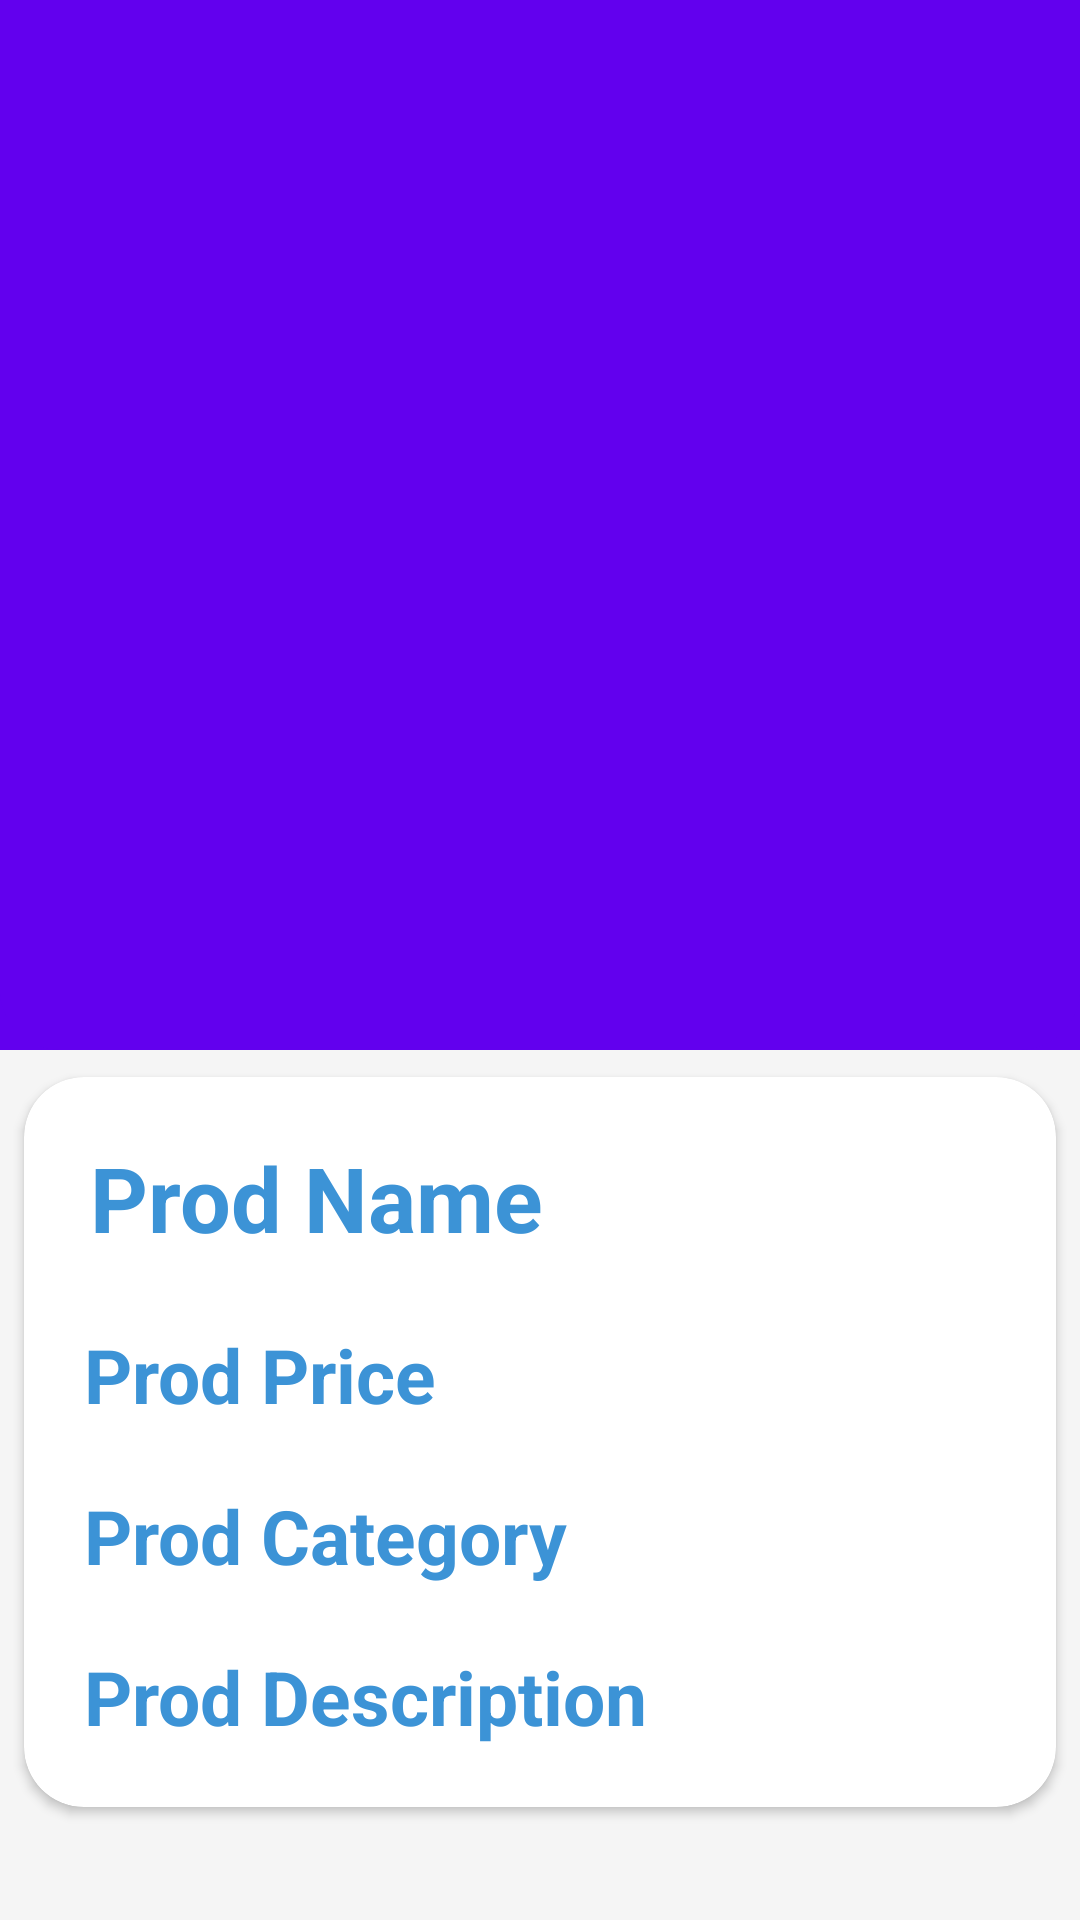

Android layout source for this screen:
<!-- AndroidManifest.xml: application theme Theme.Miniproj2 -->
<!-- res/layout/activity_prod_details.xml -->
<?xml version="1.0" encoding="utf-8"?>
    <androidx.coordinatorlayout.widget.CoordinatorLayout
    xmlns:android="http://schemas.android.com/apk/res/android"
        xmlns:app="http://schemas.android.com/apk/res-auto"
        xmlns:tools="http://schemas.android.com/tools"
        android:layout_width="match_parent"
        android:layout_height="wrap_content"
        android:background="#f5f5f5"
        tools:context=".prodDetailsActivity">

        <com.google.android.material.appbar.AppBarLayout
            android:id="@+id/product_details_appbar_layout"
            android:layout_width="match_parent"
            android:layout_height="wrap_content"
            android:fitsSystemWindows="true"
            android:theme="@style/ThemeOverlay.AppCompat.Dark.ActionBar">

            <com.google.android.material.appbar.CollapsingToolbarLayout
                android:id="@+id/product_details_collapsing_toolbar"
                android:layout_width="match_parent"
                android:layout_height="350dp"
                android:fitsSystemWindows="true"
                app:contentScrim="#0e0d0e"
                app:expandedTitleTextAppearance="@android:color/transparent"
                app:layout_scrollFlags="scroll|exitUntilCollapsed">

                <ImageView
                    android:id="@+id/product_detail_image"
                    android:layout_width="match_parent"
                    android:layout_height="match_parent"
                    android:background="@drawable/btmround"
                    android:contentDescription="@null"
                    android:scaleType="centerCrop"
                    app:layout_collapseMode="parallax" />

            </com.google.android.material.appbar.CollapsingToolbarLayout>

        </com.google.android.material.appbar.AppBarLayout>

        <androidx.core.widget.NestedScrollView
            android:id="@+id/product_details_nestedscrollview"
            android:layout_width="match_parent"
            android:layout_height="match_parent"
            android:clipToPadding="false"
            app:layout_behavior="@string/appbar_scrolling_view_behavior">

            <LinearLayout
                android:layout_width="match_parent"
                android:layout_height="wrap_content"
                android:orientation="vertical">

                <androidx.cardview.widget.CardView
                    android:layout_width="match_parent"
                    android:layout_height="wrap_content"
                    app:cardCornerRadius="20dp"
                    app:cardElevation="2dp"
                    app:cardUseCompatPadding="true">

                    <LinearLayout
                        android:layout_width="match_parent"
                        android:layout_height="wrap_content"
                        android:orientation="vertical"
                        android:paddingLeft="10dp">

                        <TextView
                            android:id="@+id/details_prod_name"
                            android:layout_width="match_parent"
                            android:layout_height="wrap_content"
                            android:layout_marginTop="8dp"
                            android:padding="12dp"
                            android:text="Prod Name"
                            android:textColor="@color/colorPrimary"
                            android:textSize="30sp"
                            android:textStyle="bold" />

                        <TextView
                            android:id="@+id/details_prod_price"
                            android:layout_width="match_parent"
                            android:layout_height="wrap_content"
                            android:drawablePadding="10dp"
                            android:padding="10dp"
                            android:text="Prod Price"
                            android:textColor="@color/colorPrimary"
                            android:textSize="25sp"
                            android:textStyle="bold"
                            app:drawableLeftCompat="@drawable/coins"
                            />


                        <TextView
                            android:id="@+id/details_prod_category"
                            android:layout_width="match_parent"
                            android:layout_height="wrap_content"
                            android:lineSpacingMultiplier="1.5"
                            android:padding="10dp"
                            android:text="Prod Category"
                            android:textColor="@color/colorPrimary"
                            android:textSize="25sp"
                            android:textStyle="bold" />

                        <TextView
                            android:id="@+id/details_prod_desc"
                            android:layout_width="match_parent"
                            android:layout_height="wrap_content"
                            android:layout_marginBottom="10dp"
                            android:lineSpacingMultiplier="1.5"
                            android:padding="10dp"
                            android:text="Prod Description"
                            android:textColor="@color/colorPrimary"
                            android:textSize="25sp"
                            android:textStyle="bold" />

                    </LinearLayout>

                </androidx.cardview.widget.CardView>

                <ProgressBar
                    android:id="@+id/product_details_progress_bar"
                    android:layout_width="match_parent"
                    android:layout_height="wrap_content"
                    android:padding="10dp"
                    android:visibility="invisible" />

                <Button
                    android:id="@+id/product_details_redeem"
                    android:layout_width="match_parent"
                    android:layout_height="wrap_content"
                    android:layout_gravity="bottom"
                    android:layout_margin="8dp"
                    android:layout_marginTop="25dp"
                    android:background="@drawable/rounded_corners"
                    android:fontFamily="serif-monospace"
                    android:textAllCaps="true"
                    android:padding="20dp"
                    android:text="Redeem"
                    android:textColor="@color/white"
                    android:textSize="20dp"
                    android:textStyle="bold" />

            </LinearLayout>

        </androidx.core.widget.NestedScrollView>

    </androidx.coordinatorlayout.widget.CoordinatorLayout>
<!-- resources referenced by this layout -->
<resources>
  <color name="colorPrimary">#3C93D6</color>
  <color name="white">#FFFFFFFF</color>
  <!-- drawable btmround (drawable) -->
  <?xml version="1.0" encoding="utf-8"?>
  <shape android:shape="rectangle"  xmlns:android="http://schemas.android.com/apk/res/android">
      <corners android:bottomLeftRadius="20dp"
          android:bottomRightRadius="20dp"/>
      <solid android:color="@color/design_default_color_primary"/>
  
  
  </shape>
  <!-- drawable rounded_corners (drawable) -->
  <?xml version="1.0" encoding="utf-8"?>
  <shape android:shape="rectangle"  xmlns:android="http://schemas.android.com/apk/res/android">
  <corners android:radius="300dp"/>
      <solid android:color="@color/design_default_color_primary"/>
  
  
  </shape>
  <style name="Theme.Miniproj2" parent="Theme.MaterialComponents.DayNight.NoActionBar">
          
          <item name="colorPrimary">@color/purple_500</item>
          <item name="colorPrimaryVariant">@color/purple_700</item>
          <item name="colorOnPrimary">@color/white</item>
          
          <item name="colorSecondary">@color/teal_200</item>
          <item name="colorSecondaryVariant">@color/teal_700</item>
          <item name="colorOnSecondary">@color/black</item>
          
          <item name="android:statusBarColor" tools:targetApi="l">?attr/colorPrimaryVariant</item>
          
  
          <item name="windowActionBar">false</item>
          <item name="windowNoTitle">true</item>
          <item name="android:windowFullscreen">true</item>
      </style>
  <color name="purple_500">#FF6200EE</color>
  <color name="purple_700">#FF3700B3</color>
  <color name="teal_200">#FF03DAC5</color>
  <color name="teal_700">#FF018786</color>
  <color name="black">#FF000000</color>
</resources>
